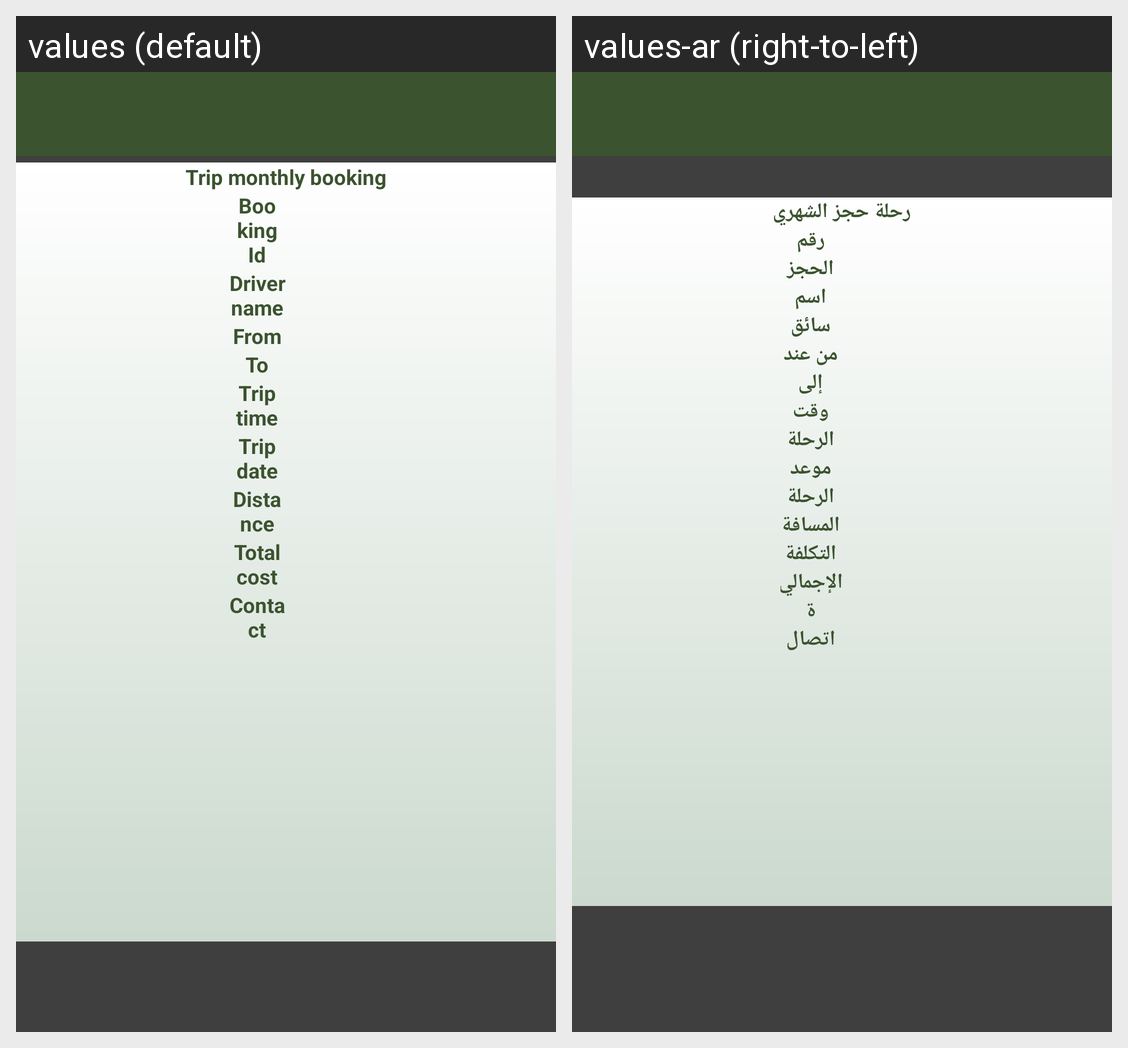

Strings drawn on this Android screen and how each of the app's shown locales translates them:
Android screen res/layout/activity_show_passenger_monthly_trip.xml rendered under 2 locales, left to right: values (default), values-ar (right-to-left). Device: Nexus 5 (rendered at 1080×1920; each locale shown at half size, 540×960, under a caption strip naming it); theme AppTheme.
Strings drawn on this screen, with the default value and each locale's value (text and hints the layout hard-codes, and strings that could not be matched under every locale, appear in the picture but are not listed):

text_monthly_booking
  values: Trip monthly booking
  values-ar: رحلة حجز الشهري

text_monthly_bookingid
  values: Booking Id
  values-ar: رقم الحجز

text_monthly_name
  values: Driver name
  values-ar: اسم سائق

text_monthly_from
  values: From
  values-ar: من عند

text_monthly_to
  values: To
  values-ar: إلى

text_monthly_time
  values: Trip time
  values-ar: وقت الرحلة

text_monthly_date
  values: Trip date
  values-ar: موعد الرحلة

text_monthly_distance
  values: Distance
  values-ar: المسافة

text_monthly_cost
  values: Total cost
  values-ar: التكلفة الإجمالية

text_monthly_contact
  values: Contact
  values-ar: اتصال
